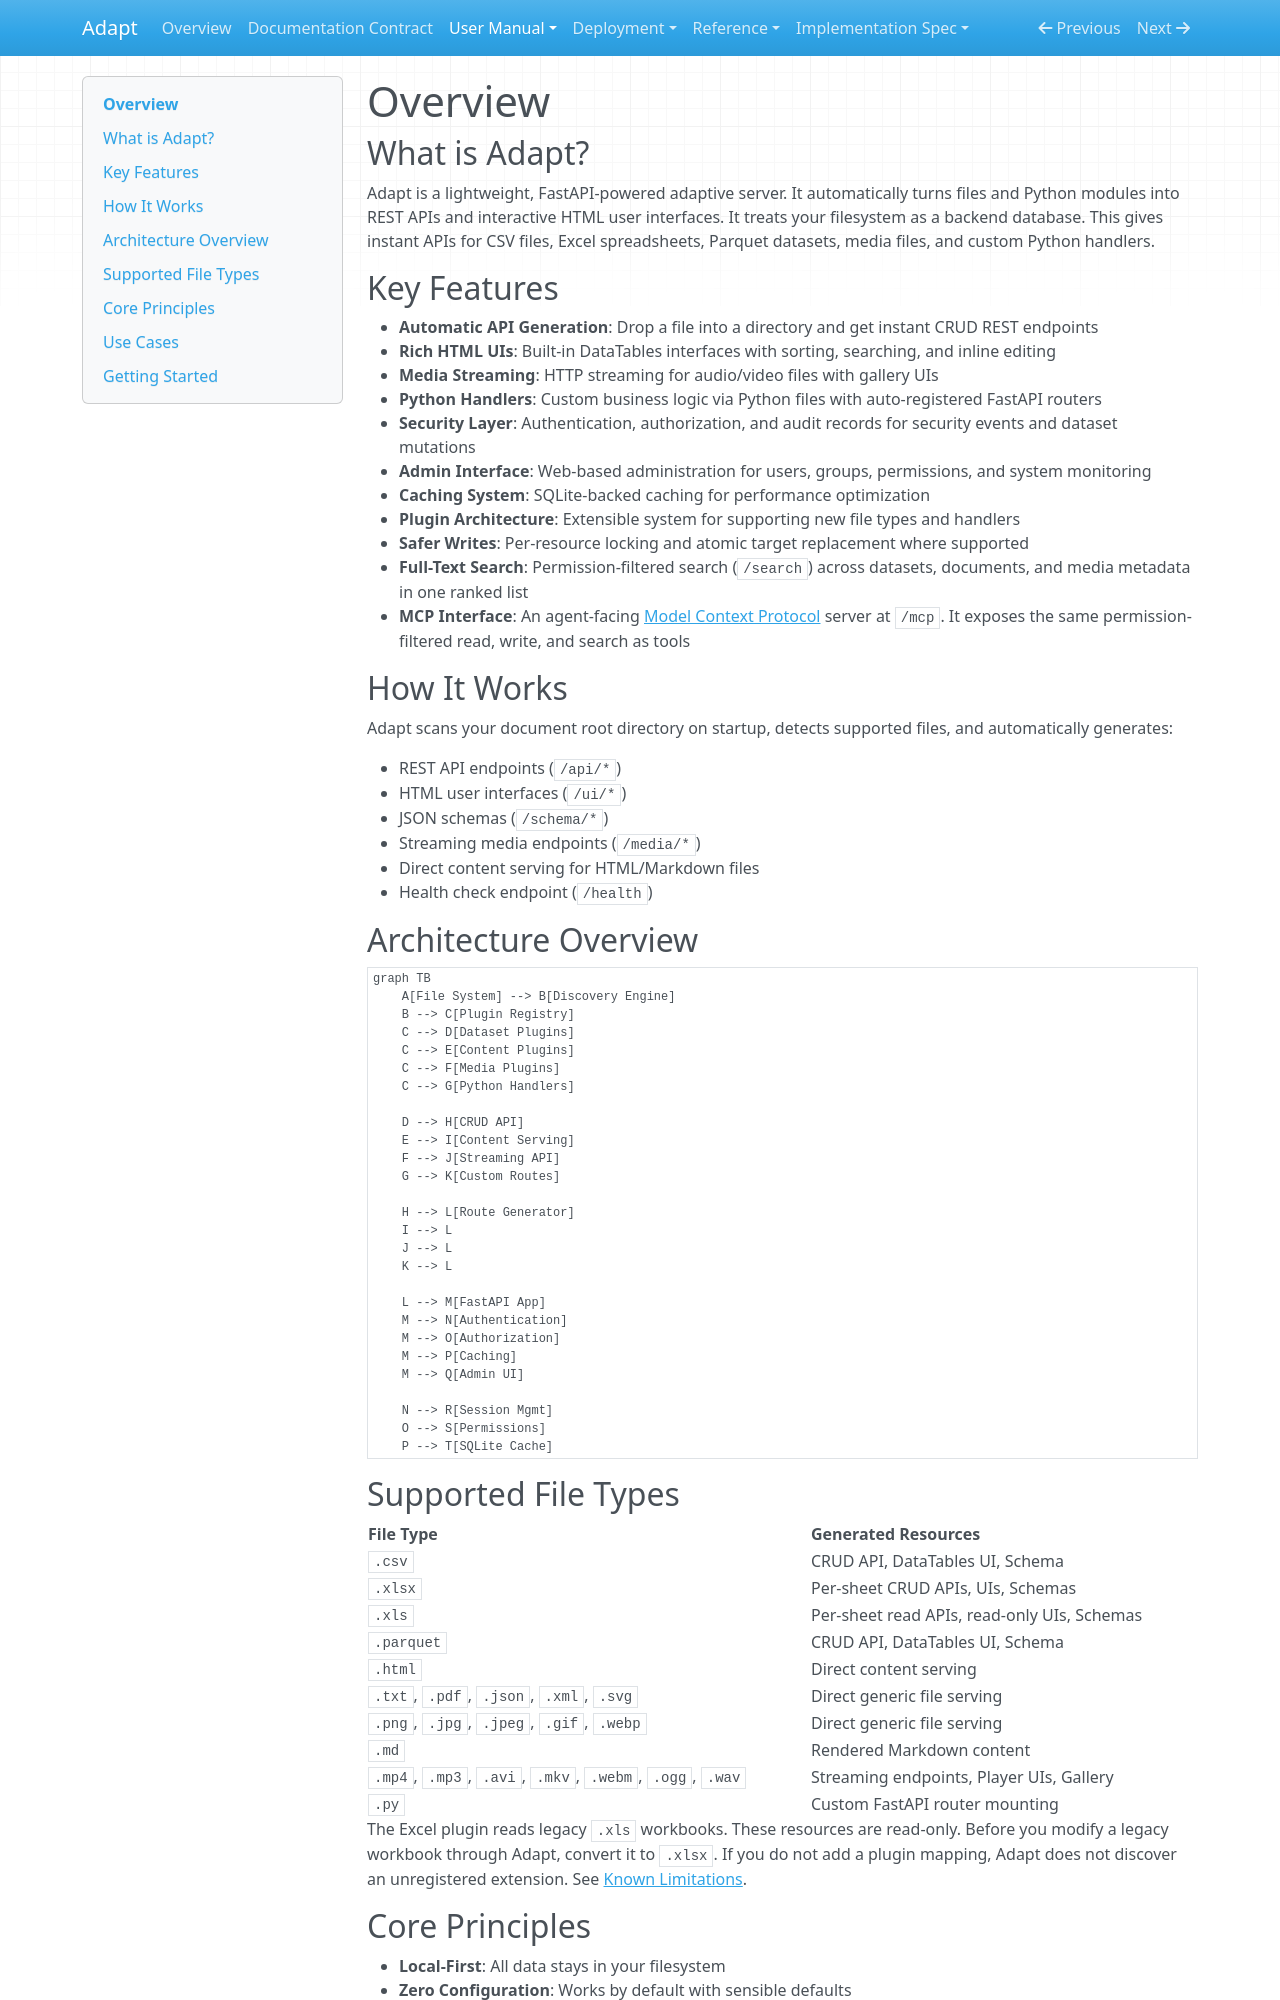

repository: McIndi/adapt · page: manual/overview/index.html · generator: mkdocs

# Overview

## What is Adapt?

Adapt is a lightweight, FastAPI-powered adaptive server. It automatically turns files and Python modules into REST APIs and interactive HTML user interfaces. It treats your filesystem as a backend database. This gives instant APIs for CSV files, Excel spreadsheets, Parquet datasets, media files, and custom Python handlers.

## Key Features

- **Automatic API Generation**: Drop a file into a directory and get instant CRUD REST endpoints
- **Rich HTML UIs**: Built-in DataTables interfaces with sorting, searching, and inline editing
- **Media Streaming**: HTTP streaming for audio/video files with gallery UIs
- **Python Handlers**: Custom business logic via Python files with auto-registered FastAPI routers
- **Security Layer**: Authentication, authorization, and audit records for security events and dataset mutations
- **Admin Interface**: Web-based administration for users, groups, permissions, and system monitoring
- **Caching System**: SQLite-backed caching for performance optimization
- **Plugin Architecture**: Extensible system for supporting new file types and handlers
- **Safer Writes**: Per-resource locking and atomic target replacement where supported
- **Full-Text Search**: Permission-filtered search (`/search`) across datasets, documents, and media metadata in one ranked list
- **MCP Interface**: An agent-facing [Model Context Protocol](https://modelcontextprotocol.io) server at `/mcp`. It exposes the same permission-filtered read, write, and search as tools

## How It Works

Adapt scans your document root directory on startup, detects supported files, and automatically generates:

- REST API endpoints (`/api/*`)
- HTML user interfaces (`/ui/*`)
- JSON schemas (`/schema/*`)
- Streaming media endpoints (`/media/*`)
- Direct content serving for HTML/Markdown files
- Health check endpoint (`/health`)

## Architecture Overview

```mermaid
graph TB
    A[File System] --> B[Discovery Engine]
    B --> C[Plugin Registry]
    C --> D[Dataset Plugins]
    C --> E[Content Plugins]
    C --> F[Media Plugins]
    C --> G[Python Handlers]
    
    D --> H[CRUD API]
    E --> I[Content Serving]
    F --> J[Streaming API]
    G --> K[Custom Routes]
    
    H --> L[Route Generator]
    I --> L
    J --> L
    K --> L
    
    L --> M[FastAPI App]
    M --> N[Authentication]
    M --> O[Authorization]
    M --> P[Caching]
    M --> Q[Admin UI]
    
    N --> R[Session Mgmt]
    O --> S[Permissions]
    P --> T[SQLite Cache]
```

## Supported File Types

| File Type | Generated Resources |
|-----------|-------------------|
| `.csv` | CRUD API, DataTables UI, Schema |
| `.xlsx` | Per-sheet CRUD APIs, UIs, Schemas |
| `.xls` | Per-sheet read APIs, read-only UIs, Schemas |
| `.parquet` | CRUD API, DataTables UI, Schema |
| `.html` | Direct content serving |
| `.txt`, `.pdf`, `.json`, `.xml`, `.svg` | Direct generic file serving |
| `.png`, `.jpg`, `.jpeg`, `.gif`, `.webp` | Direct generic file serving |
| `.md` | Rendered Markdown content |
| `.mp4`, `.mp3`, `.avi`, `.mkv`, `.webm`, `.ogg`, `.wav` | Streaming endpoints, Player UIs, Gallery |
| `.py` | Custom FastAPI router mounting |

The Excel plugin reads legacy `.xls` workbooks. These resources are read-only.
Before you modify a legacy workbook through Adapt, convert it to `.xlsx`. If
you do not add a plugin mapping, Adapt does not discover an unregistered
extension. See [Known Limitations](known_limitations.md#legacy-excel-files).
